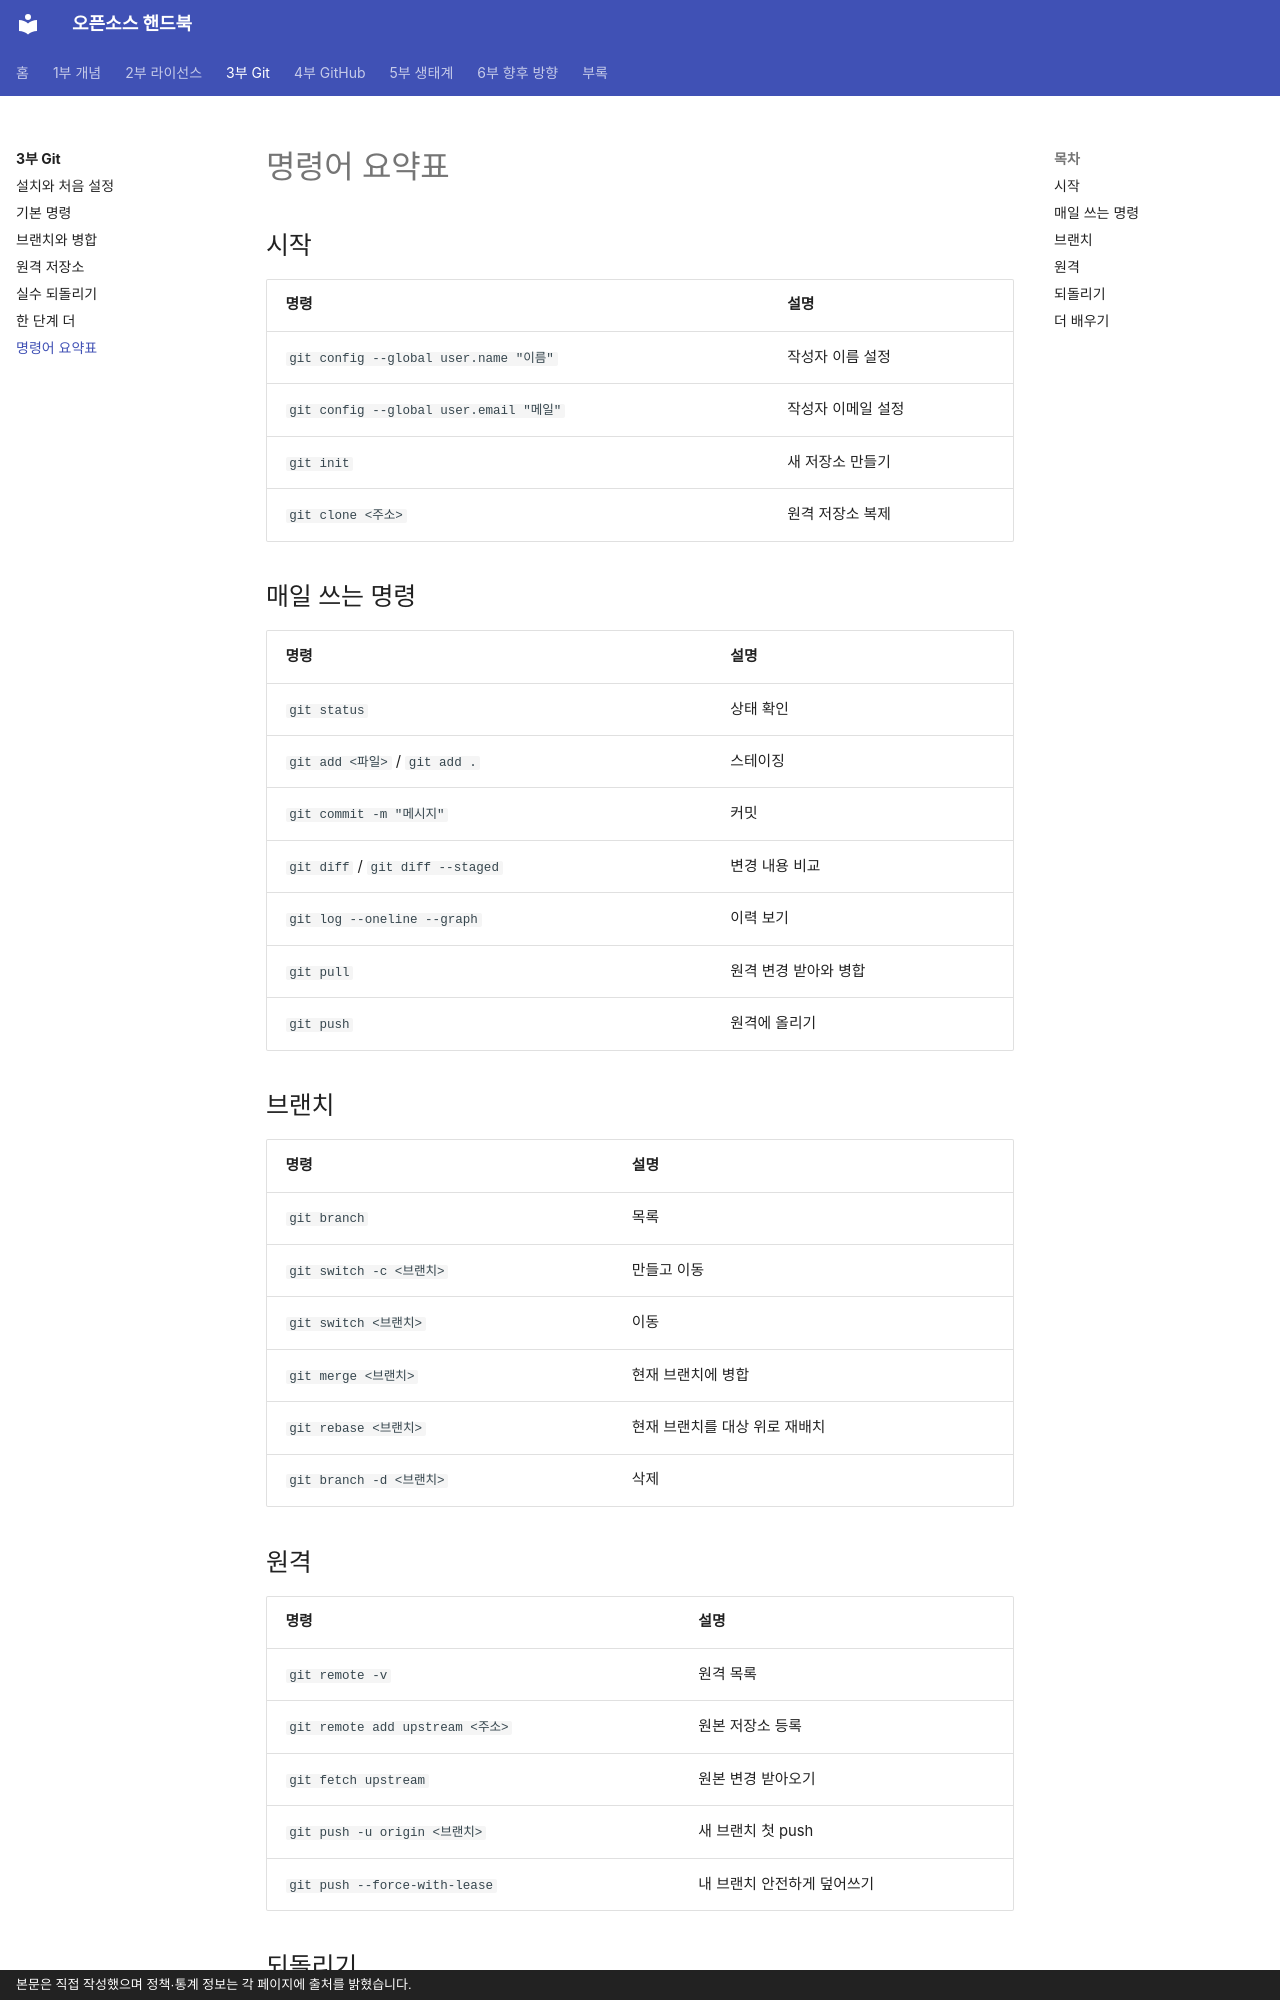

repository: goodhosup/opensource · page: git/cheatsheet/index.html · generator: mkdocs · copyright: 본문은 직접 작성했으며 정책·통계 정보는 각 페이지에 출처를 밝혔습니다.

# 명령어 요약표

## 시작
| 명령 | 설명 |
|---|---|
| `git config --global user.name "이름"` | 작성자 이름 설정 |
| `git config --global user.email "메일"` | 작성자 이메일 설정 |
| `git init` | 새 저장소 만들기 |
| `git clone <주소>` | 원격 저장소 복제 |

## 매일 쓰는 명령
| 명령 | 설명 |
|---|---|
| `git status` | 상태 확인 |
| `git add <파일>` / `git add .` | 스테이징 |
| `git commit -m "메시지"` | 커밋 |
| `git diff` / `git diff --staged` | 변경 내용 비교 |
| `git log --oneline --graph` | 이력 보기 |
| `git pull` | 원격 변경 받아와 병합 |
| `git push` | 원격에 올리기 |

## 브랜치
| 명령 | 설명 |
|---|---|
| `git branch` | 목록 |
| `git switch -c <브랜치>` | 만들고 이동 |
| `git switch <브랜치>` | 이동 |
| `git merge <브랜치>` | 현재 브랜치에 병합 |
| `git rebase <브랜치>` | 현재 브랜치를 대상 위로 재배치 |
| `git branch -d <브랜치>` | 삭제 |

## 원격
| 명령 | 설명 |
|---|---|
| `git remote -v` | 원격 목록 |
| `git remote add upstream <주소>` | 원본 저장소 등록 |
| `git fetch upstream` | 원본 변경 받아오기 |
| `git push -u origin <브랜치>` | 새 브랜치 첫 push |
| `git push --force-with-lease` | 내 브랜치 안전하게 덮어쓰기 |
